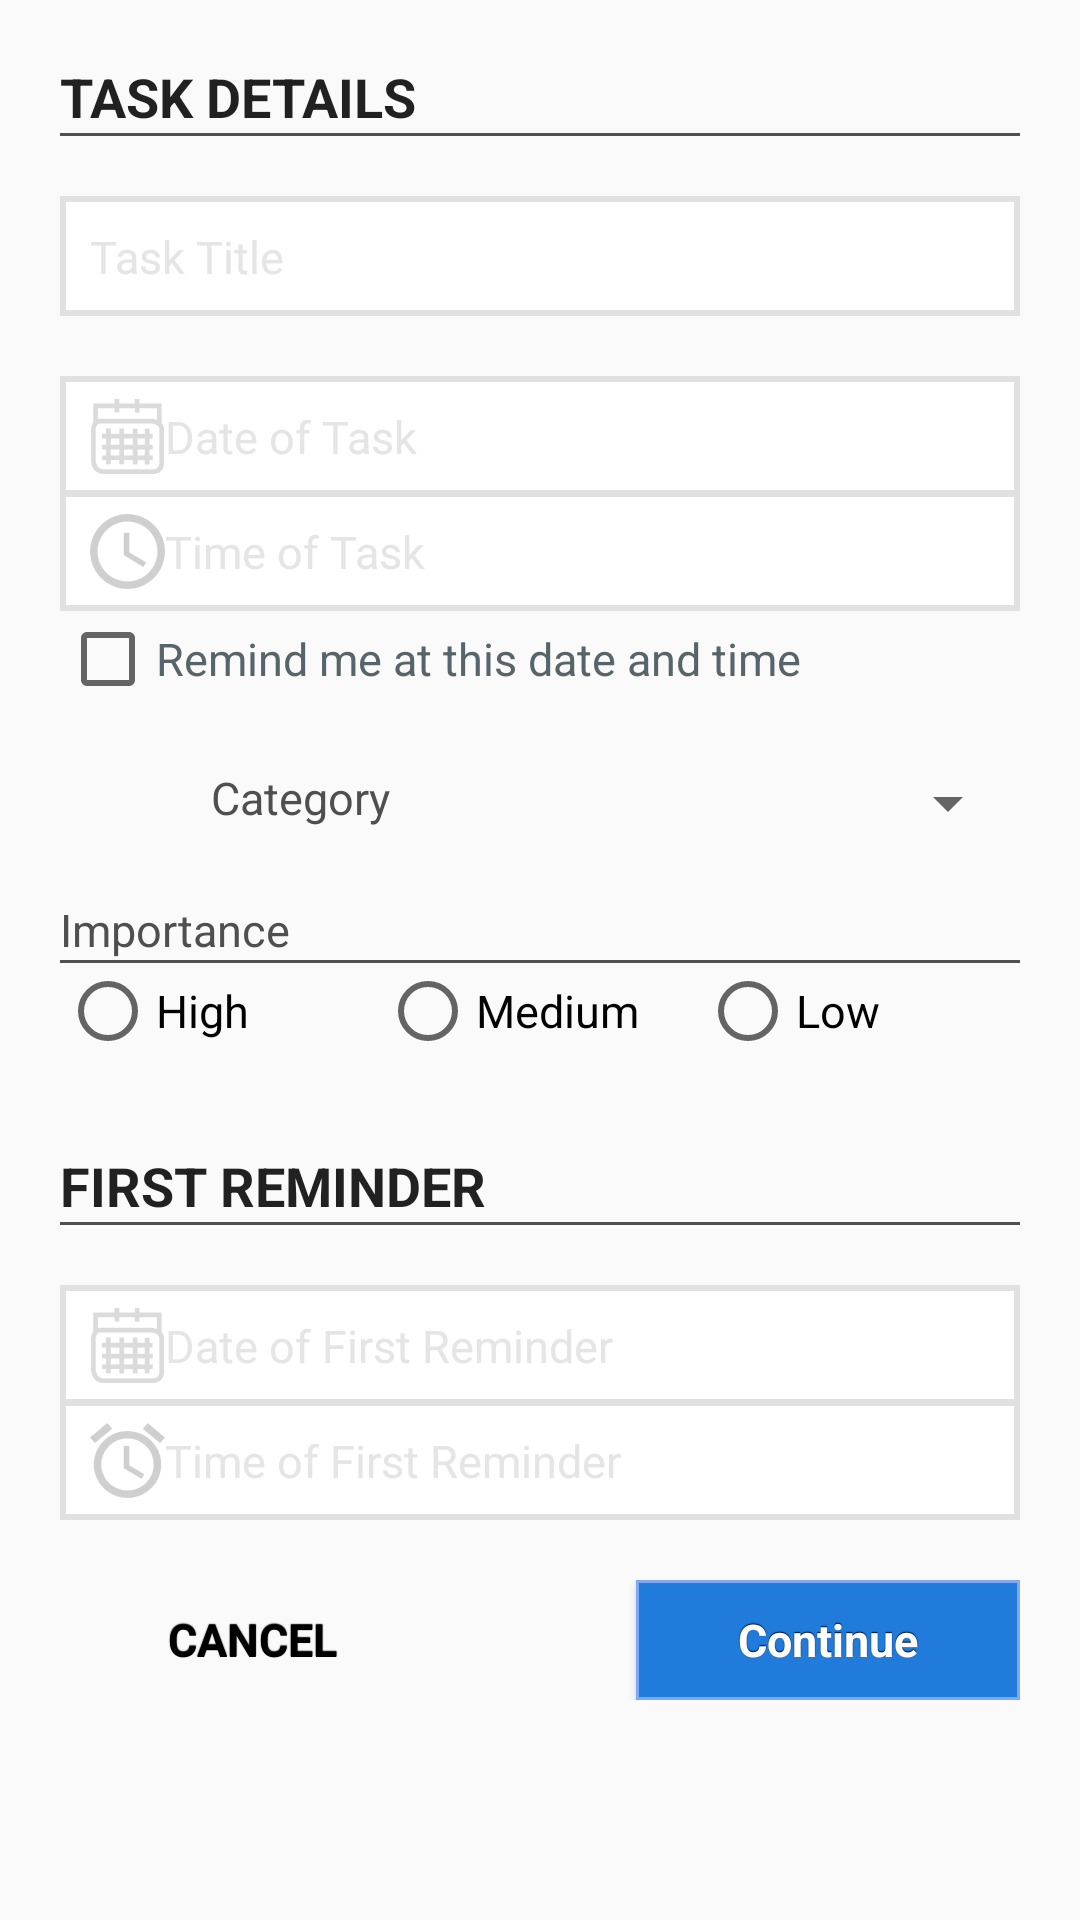

Android layout source for this screen:
<!-- AndroidManifest.xml: application theme AppTheme -->
<!-- res/layout/activity_task_input.xml -->
<?xml version="1.0" encoding="utf-8"?>
<ScrollView  xmlns:android="http://schemas.android.com/apk/res/android"
    android:layout_height="wrap_content"
    android:layout_width="match_parent"
    android:paddingBottom="20dp">

    <LinearLayout
        android:layout_height="fill_parent"
        android:layout_width="fill_parent"
        android:orientation="vertical"
        android:paddingLeft="20dp"
        android:paddingRight="20dp"
        style="@style/AppTheme">

        
        <TextView
            android:layout_width="wrap_content"
            android:layout_height="wrap_content"
            android:textAllCaps="true"
            android:layout_marginTop="20dp"
            style="@style/SectionHeader"
            android:text="@string/task_details"/>
        <View
            android:layout_width="fill_parent"
            android:layout_height="1dp"
            android:background="#ff4f4f4f"/>

        <EditText
            android:id="@+id/task_title_edittext"
            android:layout_width="match_parent"
            style="@style/TextFieldWithIcon"
            android:singleLine="true"
            android:hint="@string/new_task_title"
            android:layout_marginTop="20dp"/>

        <EditText
            android:id="@+id/task_date_edittext"
            android:layout_width="match_parent"
            android:cursorVisible="false"
            android:focusable="false"
            android:clickable="true"
            android:layout_marginTop="20dp"
            android:drawableLeft="@drawable/ic_date_picker"
            android:hint="@string/task_date_hint"
            style="@style/TextFieldWithIcon"/>


        <EditText
            android:id="@+id/task_time_edittext"
            android:layout_width="match_parent"
            android:cursorVisible="false"
            android:focusable="false"
            android:clickable="true"
            android:layout_marginTop="-2dp"
            android:drawableLeft="@drawable/ic_time_picker"
            android:hint="@string/task_time_hint"
            style="@style/TextFieldWithIcon"/>

        <CheckBox
            android:layout_width="wrap_content"
            android:layout_height="wrap_content"
            android:text="@string/reminder_task_same"
            android:textColor="#ff57646a"/>

        <LinearLayout
            android:layout_width="match_parent"
            android:layout_height="wrap_content"
            android:layout_marginTop="20dp"
            android:orientation="horizontal">

            <TextView
                android:layout_width="0dp"
                android:layout_height="wrap_content"
                android:layout_weight="1"
                style="@style/SubsectionHeader"
                android:gravity="center"
                android:text="@string/task_category"/>

            <Spinner
                android:id="@+id/task_category_spinner"
                android:layout_width="0dp"
                android:layout_height="wrap_content"
                android:layout_weight="1"/>

        </LinearLayout>

        <TextView
            android:layout_width="wrap_content"
            android:layout_height="wrap_content"
            android:layout_marginTop="20dp"
            style="@style/SubsectionHeader"
            android:text="@string/task_importance"/>
        <View
            android:layout_width="fill_parent"
            android:layout_height="1dp"
            android:background="#ff4f4f4f"/>

        <RadioGroup
            android:layout_width="fill_parent"
            android:layout_height="wrap_content"
            android:orientation="horizontal">

            <RadioButton
                android:layout_width="0dp"
                android:layout_height="wrap_content"
                android:layout_weight="1"
                android:text="@string/radio_high"/>

            <RadioButton
                android:layout_width="0dp"
                android:layout_height="wrap_content"
                android:layout_weight="1"
                android:text="@string/radio_medium"/>

            <RadioButton
                android:layout_width="0dp"
                android:layout_height="wrap_content"
                android:layout_weight="1"
                android:text="@string/radio_low"/>

        </RadioGroup>


        
        <TextView
            android:layout_width="wrap_content"
            android:layout_height="wrap_content"
            android:textAllCaps="true"
            android:layout_marginTop="30dp"
            style="@style/SectionHeader"
            android:text="@string/first_reminder_details"/>

        <View
            android:layout_width="fill_parent"
            android:layout_height="1dp"
            android:background="#ff4f4f4f"/>

        <EditText
            android:id="@+id/first_rem_date_edittext"
            android:layout_width="match_parent"
            android:cursorVisible="false"
            android:focusable="false"
            android:clickable="true"
            android:layout_marginTop="20dp"
            android:drawableLeft="@drawable/ic_date_picker"
            android:hint="@string/reminder_date_hint"
            style="@style/TextFieldWithIcon"/>


        <EditText
            android:id="@+id/first_rem_time_edittext"
            android:layout_width="match_parent"
            android:cursorVisible="false"
            android:focusable="false"
            android:clickable="true"
            android:layout_marginTop="-2dp"
            android:drawableLeft="@drawable/ic_rem_time_picker"
            android:hint="@string/reminder_time_hint"
            style="@style/TextFieldWithIcon"/>

        
        <LinearLayout
            android:orientation="horizontal"
            android:layout_width="fill_parent"
            android:layout_height="0dp"
            android:layout_marginTop="20dp"
            android:layout_gravity="bottom"
            android:layout_weight="1">

            <Button
                android:id="@+id/cancel_task_button"
                android:layout_width="0dp"
                android:layout_gravity="center"
                android:layout_weight="1"
                android:text="@string/cancel_button"
                style="@style/GreyButton"/>

            <View
                android:layout_width="0dp"
                android:layout_height="0dp"
                android:layout_weight="0.5"/>


            <Button
                android:id="@+id/continue_task_button"
                android:layout_width="0dp"
                android:layout_weight="1"
                android:layout_gravity="center"
                android:text="@string/continue_button"
                style="@style/BlueButton"/>

        </LinearLayout>

        <LinearLayout
            android:layout_width="match_parent"
            android:layout_height="match_parent"
            android:orientation="vertical"
            android:id="@+id/reminder_schedule_fragment"/>

    </LinearLayout>
</ScrollView>
<!-- resources referenced by this layout -->
<resources>
  <string name="cancel_button">CANCEL</string>
  <string name="continue_button">Continue</string>
  <string name="first_reminder_details">First Reminder</string>
  <string name="new_task_title">Task Title</string>
  <string name="radio_high">High</string>
  <string name="radio_low">Low</string>
  <string name="radio_medium">Medium</string>
  <string name="reminder_date_hint">Date of First Reminder</string>
  <string name="reminder_task_same">Remind me at this date and time</string>
  <string name="reminder_time_hint">Time of First Reminder</string>
  <string name="task_category">Category</string>
  <string name="task_date_hint">Date of Task</string>
  <string name="task_details">Task Details</string>
  <string name="task_importance">Importance</string>
  <string name="task_time_hint">Time of Task</string>
  <style name="AppTheme" parent="Theme.AppCompat.Light.DarkActionBar">
          <item name="android:textColor">#ff4f4f4f</item>
          <item name="android:textSize">15sp</item>
      </style>
  <style name="BlueButton" parent="ActionButton">
          <item name="android:textColor">#FFFFFF</item>
          <item name="android:background">@drawable/blue_button</item>
      </style>
  <style name="GreyButton" parent="ActionButton">
          <item name="android:textColor">#000000</item>
          <item name="android:background">@drawable/grey_button</item>
      </style>
  <style name="SectionHeader" parent="Base.TextAppearance.AppCompat.Headline">
          <item name="android:textStyle">bold</item>
          <item name="android:textSize">18sp</item>
      </style>
  <dimen name="text_field_height">40dp</dimen>
  <dimen name="text_field_padding">10dp</dimen>
  <!-- drawable blue_button_disabled (drawable) -->
  <?xml version="1.0" encoding="utf-8"?>
  <selector xmlns:android="http://schemas.android.com/apk/res/android">
      <solid android:color="#ffd3d5d5" />
      <stroke
          android:width="1dip"
          android:color="#ffd3d5d5" />
      <corners android:radius= "0dp" />
  </selector>
  <!-- drawable blue_button_pressed (drawable) -->
  <?xml version="1.0" encoding="utf-8"?>
  <selector xmlns:android="http://schemas.android.com/apk/res/android">
      <solid android:color="#ff2691ff" />
      <stroke
          android:width="1dip"
          android:color="#7DA9F5" />
      <corners android:radius= "0dp" />
  </selector>
  <!-- drawable blue_button_focused (drawable) -->
  <?xml version="1.0" encoding="utf-8"?>
  <selector xmlns:android="http://schemas.android.com/apk/res/android">
      <solid android:color="#ff0da9db" />
      <stroke
          android:width="1dip"
          android:color="#7DA9F5" />
      <corners android:radius= "0dp" />
  </selector>
  <!-- drawable blue_button_enabled (drawable) -->
  <?xml version="1.0" encoding="utf-8"?>
  <shape xmlns:android="http://schemas.android.com/apk/res/android" android:shape="rectangle">
      <solid android:color="#ff217bdb" />
      <stroke
          android:width="1dip"
          android:color="#7DA9F5" />
      <corners android:radius= "0dp" />
  </shape>
  <!-- drawable grey_button_focused (drawable) -->
  <?xml version="1.0" encoding="utf-8"?>
  <selector xmlns:android="http://schemas.android.com/apk/res/android">
      <solid android:color="#ffc9c9c9" />
      <stroke
          android:width="1dip"
          android:color="#ffa0a0a0" />
      <corners android:radius= "0dp" />
  </selector>
  <!-- drawable grey_button_enabled (drawable) -->
  <?xml version="1.0" encoding="utf-8"?>
  <shape xmlns:android="http://schemas.android.com/apk/res/android" android:shape="rectangle">
      <solid android:color="#ffc9c9c9" />
      <stroke
          android:width="1dip"
          android:color="#ffa0a0a0" />
      <corners android:radius= "0dp" />
  </shape>
</resources>
